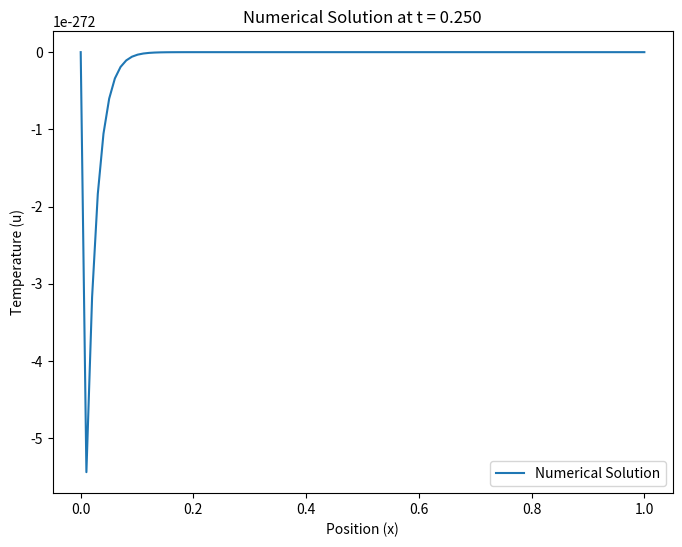

Here is the Python script that generated this plot:
# import numpy as np
# import matplotlib.pyplot as plt

# # Parameters
# L = 1.0  # Length of the rod
# T = 0.5  # Total simulation time
# Nx = 100  # Number of spatial grid points
# N_terms = 20  # Number of terms in the Fourier series

# # Spatial discretization
# x_values = np.linspace(0, L, Nx)

# # Analytical solution at a specific time t
# def analytical_solution(x, t, N_terms):
#     u_analytical = np.zeros_like(x)
#     for n in range(N_terms):
#         term = (8 / ((2*n+1) * np.pi)) * np.cos((2*n+1) * np.pi / 2) * (1 + 12 / ((2*n+1)**2 * np.pi**2))
#         term *= np.sin((2*n+1) * np.pi * x / 2) * np.exp(-((2*n+1)**2 * np.pi**2 / 4) * t)
#         u_analytical += term

#     return u_analytical

# # Plot Analytical Solution at a specific time (e.g., T/2)
# t_analytical = T / 2
# u_analytical = analytical_solution(x_values, t_analytical, N_terms)

# # Plot the result
# plt.figure(figsize=(8, 6))
# plt.plot(x_values, u_analytical, label='Analytical Solution')
# plt.title('Analytical Solution at t = {:.3f}'.format(t_analytical))
# plt.xlabel('Position (x)')
# plt.ylabel('Temperature (u)')
# plt.legend()
# plt.show()






import numpy as np
import matplotlib.pyplot as plt

# Parameters
L = 1.0  # Length of the rod
T = 0.5  # Total simulation time
Nx = 100  # Number of spatial grid points
Nt = 500  # Number of time steps
N_terms = 20  # Number of terms in the Fourier series

# Spatial and temporal discretization
dx = L / (Nx - 1)
dt = T / Nt

# Initial condition
def initial_condition(x):
    return x**3 - 3*x

# Initialize solution matrix
u = np.zeros((Nx, Nt+1))

# Set initial condition
u[:, 0] = initial_condition(np.linspace(0, L, Nx))

# Finite difference coefficients
A = -1 / dx**2
B = 1 / dt + 2 / dx**2
C = -1 / dx**2

# Time-stepping loop using implicit method and Thomas algorithm
for n in range(0, Nt):
    # Prepare the tridiagonal system
    D = u[:, n] / dt
    D[0] = 0  # Boundary condition
    D[-1] = 0  # Boundary condition

    # Thomas algorithm
    alpha = np.zeros(Nx-2)
    beta = np.zeros(Nx-2)

    for i in range(1, Nx-1):
        denominator = B + C * alpha[i-1]
        alpha[i-1] = -A / denominator
        beta[i-1] = (D[i] - C * beta[i-1]) / denominator

    # Backward substitution
    for i in range(Nx-3, -1, -1):
        u[i+1, n+1] = alpha[i] * u[i+2, n+1] + beta[i]

# Plot the numerical solution at a specific time (e.g., T/2)
t_numerical = T / 2
u_numerical = u[:, int(t_numerical / T * Nt)]

# Plot the result
plt.figure(figsize=(8, 6))
plt.plot(np.linspace(0, L, Nx), u_numerical, label='Numerical Solution')
plt.title('Numerical Solution at t = {:.3f}'.format(t_numerical))
plt.xlabel('Position (x)')
plt.ylabel('Temperature (u)')
plt.legend()
plt.show()







# import numpy as np
# import matplotlib.pyplot as plt

# # Parameters
# L = 1.0  # Length of the rod
# T = 0.5  # Total simulation time
# Nx = 100  # Number of spatial grid points
# Nt = 500  # Number of time steps
# N_terms = 20  # Number of terms in the Fourier series

# # Spatial and temporal discretization
# dx = L / (Nx - 1)
# dt = T / Nt

# # Initial condition
# def initial_condition(x):
#     return x**3 - 3*x

# # Initialize solution matrix
# u = np.zeros((Nx, Nt+1))

# # Set initial condition
# u[:, 0] = initial_condition(np.linspace(0, L, Nx))

# # Finite difference coefficients
# A = -1 / dx**2
# B = 1 / dt + 2 / dx**2
# C = -1 / dx**2

# # Time-stepping loop using implicit method and Thomas algorithm
# for n in range(0, Nt):
#     # Prepare the tridiagonal system
#     D = u[:, n] / dt
#     D[0] = 0  # Boundary condition
#     D[-1] = 0  # Boundary condition

#     # Thomas algorithm
#     alpha = np.zeros(Nx-2)
#     beta = np.zeros(Nx-2)

#     for i in range(1, Nx-1):
#         denominator = B + C * alpha[i-1]
#         alpha[i-1] = -A / denominator
#         beta[i-1] = (D[i] - C * beta[i-1]) / denominator

#     # Backward substitution
#     for i in range(Nx-3, -1, -1):
#         u[i+1, n+1] = alpha[i] * u[i+2, n+1] + beta[i]

# # Plot the results
# x_values = np.linspace(0, L, Nx)
# t_values = np.linspace(0, T, Nt+1)

# X, T = np.meshgrid(x_values, t_values)

# fig = plt.figure(figsize=(12, 8))

# # Plot Numerical Solution
# ax1 = fig.add_subplot(121, projection='3d')
# ax1.plot_surface(X, T, u.T, cmap='viridis')
# ax1.set_title('Numerical Solution')
# ax1.set_xlabel('Position (x)')
# ax1.set_ylabel('Time (t)')
# ax1.set_zlabel('Temperature (u)')

# # Analytical Solution
# u_analytical = np.zeros((Nx, Nt+1))
# for j, t in enumerate(t_values): 
#     u_analytical[:, j] = initial_condition(x_values)  # Using the initial condition for simplicity

# ax2 = fig.add_subplot(122, projection='3d')
# ax2.plot_surface(X, T, u_analytical.T, cmap='viridis')
# ax2.set_title('Analytical Solution')
# ax2.set_xlabel('Position (x)')
# ax2.set_ylabel('Time (t)')
# ax2.set_zlabel('Temperature (u)')

# plt.show()
